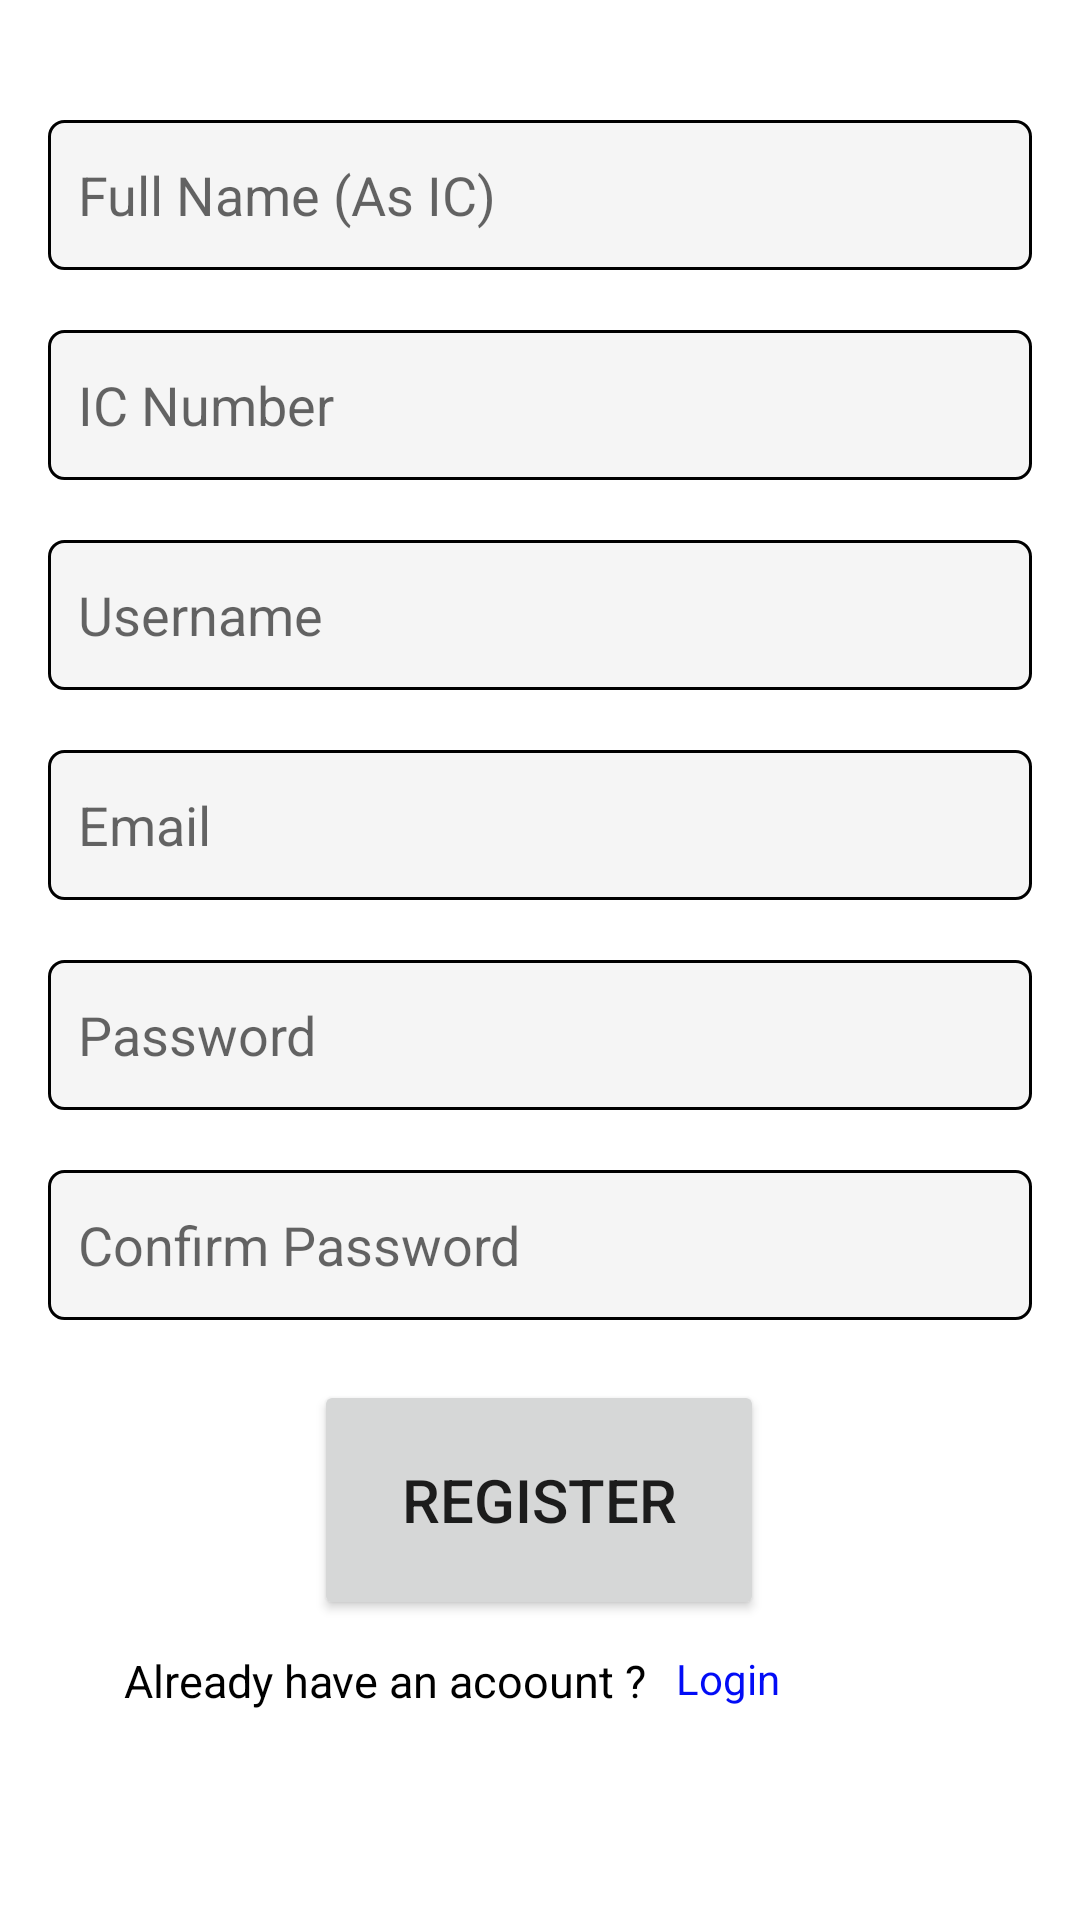

Here is an Android app screen rendered from its layout file. Give the layout XML and the strings, colors and styles it references.
<!-- AndroidManifest.xml: application theme Theme.Hunger2U -->
<!-- res/layout/activity_register.xml -->
<?xml version="1.0" encoding="utf-8"?>
<androidx.constraintlayout.widget.ConstraintLayout xmlns:android="http://schemas.android.com/apk/res/android"
    xmlns:app="http://schemas.android.com/apk/res-auto"
    xmlns:tools="http://schemas.android.com/tools"
    android:layout_width="match_parent"
    android:layout_height="match_parent"
    tools:context=".RegisterActivity">

    <EditText
        android:id="@+id/etRICName"
        android:paddingLeft="10dp"
        android:paddingRight="10dp"
        android:layout_height="50dp"
        android:background="@drawable/et_1"
        android:layout_width="match_parent"
        android:layout_marginStart="16dp"
        android:layout_marginTop="40dp"
        android:layout_marginEnd="16dp"
        android:ems="10"
        android:hint="Full Name (As IC)"
        android:inputType="textPersonName"
        android:text=""
        app:layout_constraintEnd_toEndOf="parent"
        app:layout_constraintHorizontal_bias="0.0"
        app:layout_constraintStart_toStartOf="parent"
        app:layout_constraintTop_toTopOf="parent"
        tools:ignore="TouchTargetSizeCheck" />

    <EditText
        android:id="@+id/etRICNumber"
        android:layout_width="match_parent"
        android:layout_height="50dp"
        android:layout_marginStart="16dp"
        android:layout_marginTop="20dp"
        android:layout_marginEnd="16dp"
        android:background="@drawable/et_1"
        android:ems="10"
        android:hint="IC Number"
        android:inputType="textPersonName"
        android:paddingLeft="10dp"
        android:paddingRight="10dp"
        android:text=""
        app:layout_constraintEnd_toEndOf="parent"
        app:layout_constraintHorizontal_bias="0.0"
        app:layout_constraintStart_toStartOf="parent"
        app:layout_constraintTop_toBottomOf="@+id/etRICName"
        tools:ignore="TouchTargetSizeCheck" />

    <EditText
        android:id="@+id/etRUsername"
        android:layout_width="match_parent"
        android:layout_height="50dp"
        android:layout_marginStart="16dp"
        android:layout_marginTop="20dp"
        android:layout_marginEnd="16dp"
        android:background="@drawable/et_1"
        android:ems="10"
        android:hint="Username"
        android:inputType="textPersonName"
        android:paddingLeft="10dp"
        android:paddingRight="10dp"
        android:text=""
        app:layout_constraintEnd_toEndOf="parent"
        app:layout_constraintHorizontal_bias="0.0"
        app:layout_constraintStart_toStartOf="parent"
        app:layout_constraintTop_toBottomOf="@+id/etRICNumber"
        tools:ignore="TouchTargetSizeCheck" />

    <EditText
        android:id="@+id/etREmail"
        android:layout_width="match_parent"
        android:layout_height="50dp"
        android:layout_marginStart="16dp"
        android:layout_marginTop="20dp"
        android:layout_marginEnd="16dp"
        android:background="@drawable/et_1"
        android:ems="10"
        android:hint="Email"
        android:inputType="textPersonName"
        android:paddingLeft="10dp"
        android:paddingRight="10dp"
        android:text=""
        app:layout_constraintEnd_toEndOf="parent"
        app:layout_constraintStart_toStartOf="parent"
        app:layout_constraintTop_toBottomOf="@+id/etRUsername"
        tools:ignore="TouchTargetSizeCheck" />

    <EditText
        android:id="@+id/etRPassword"
        android:layout_width="match_parent"
        android:layout_height="50dp"
        android:layout_marginStart="16dp"
        android:layout_marginTop="20dp"
        android:layout_marginEnd="16dp"
        android:background="@drawable/et_1"
        android:ems="10"
        android:hint="Password"
        android:inputType="textPassword"
        android:paddingLeft="10dp"
        android:paddingRight="10dp"
        app:layout_constraintEnd_toEndOf="parent"
        app:layout_constraintStart_toStartOf="parent"
        app:layout_constraintTop_toBottomOf="@+id/etREmail"
        tools:ignore="TouchTargetSizeCheck" />

    <EditText
        android:id="@+id/etRConfirmPassword"
        android:layout_width="match_parent"
        android:layout_height="50dp"
        android:layout_marginStart="16dp"
        android:layout_marginTop="20dp"
        android:layout_marginEnd="16dp"
        android:background="@drawable/et_1"
        android:ems="10"
        android:hint="Confirm Password"
        android:inputType="textPassword"
        android:paddingLeft="10dp"
        android:paddingRight="10dp"
        app:layout_constraintEnd_toEndOf="parent"
        app:layout_constraintHorizontal_bias="0.0"
        app:layout_constraintStart_toStartOf="parent"
        app:layout_constraintTop_toBottomOf="@+id/etRPassword"
        tools:ignore="TouchTargetSizeCheck" />

    <Button
        android:id="@+id/bRSignUp"
        android:layout_width="150dp"
        android:layout_height="80dp"
        android:layout_marginTop="20dp"
        android:text="Register"
        android:textSize="20dp"
        app:layout_constraintEnd_toEndOf="parent"
        app:layout_constraintHorizontal_bias="0.498"
        app:layout_constraintStart_toStartOf="parent"
        app:layout_constraintTop_toBottomOf="@+id/etRConfirmPassword" />

    <TextView
        android:id="@+id/tvRText1"
        android:layout_width="wrap_content"
        android:layout_height="wrap_content"
        android:layout_marginTop="10dp"
        android:layout_marginEnd="10dp"
        android:text="Already have an acoount ?"
        android:textColor="@color/black"
        android:textSize="15dp"
        app:layout_constraintEnd_toStartOf="@+id/tvRLogin"
        app:layout_constraintTop_toBottomOf="@+id/bRSignUp" />

    <TextView
        android:id="@+id/tvRLogin"
        android:layout_width="wrap_content"
        android:layout_height="wrap_content"
        android:layout_marginTop="10dp"
        android:layout_marginEnd="100dp"
        android:text="Login"
        android:textColor="@color/blue"
        app:layout_constraintEnd_toEndOf="parent"
        app:layout_constraintTop_toBottomOf="@+id/bRSignUp" />

</androidx.constraintlayout.widget.ConstraintLayout>
<!-- resources referenced by this layout -->
<resources>
  <color name="black">#FF000000</color>
  <color name="blue">#020CF6</color>
  <!-- drawable et_1 (drawable-v24) -->
  <?xml version="1.0" encoding="utf-8"?>
  <shape xmlns:android="http://schemas.android.com/apk/res/android"
      android:shape="rectangle">
      <solid android:color="@color/lightgrey"/>
      <stroke android:width="1dp"
          android:color="@color/black"/>
      <corners android:radius="5dp"/>
  </shape>
  <style name="Theme.Hunger2U" parent="Theme.MaterialComponents.DayNight.DarkActionBar">
          
          <item name="colorPrimary">@color/highlightblue</item>
          <item name="colorPrimaryVariant">@color/highlightblue</item>
          <item name="colorOnPrimary">@color/black</item>
          
          <item name="colorSecondary">@color/teal_200</item>
          <item name="colorSecondaryVariant">@color/teal_700</item>
          <item name="colorOnSecondary">@color/black</item>
          
          <item name="android:statusBarColor" tools:targetApi="l">?attr/colorPrimaryVariant</item>
          
      </style>
  <color name="lightgrey">#F5F5F5</color>
  <color name="highlightblue">#B6EBF2</color>
  <color name="teal_200">#FF03DAC5</color>
  <color name="teal_700">#FF018786</color>
</resources>
